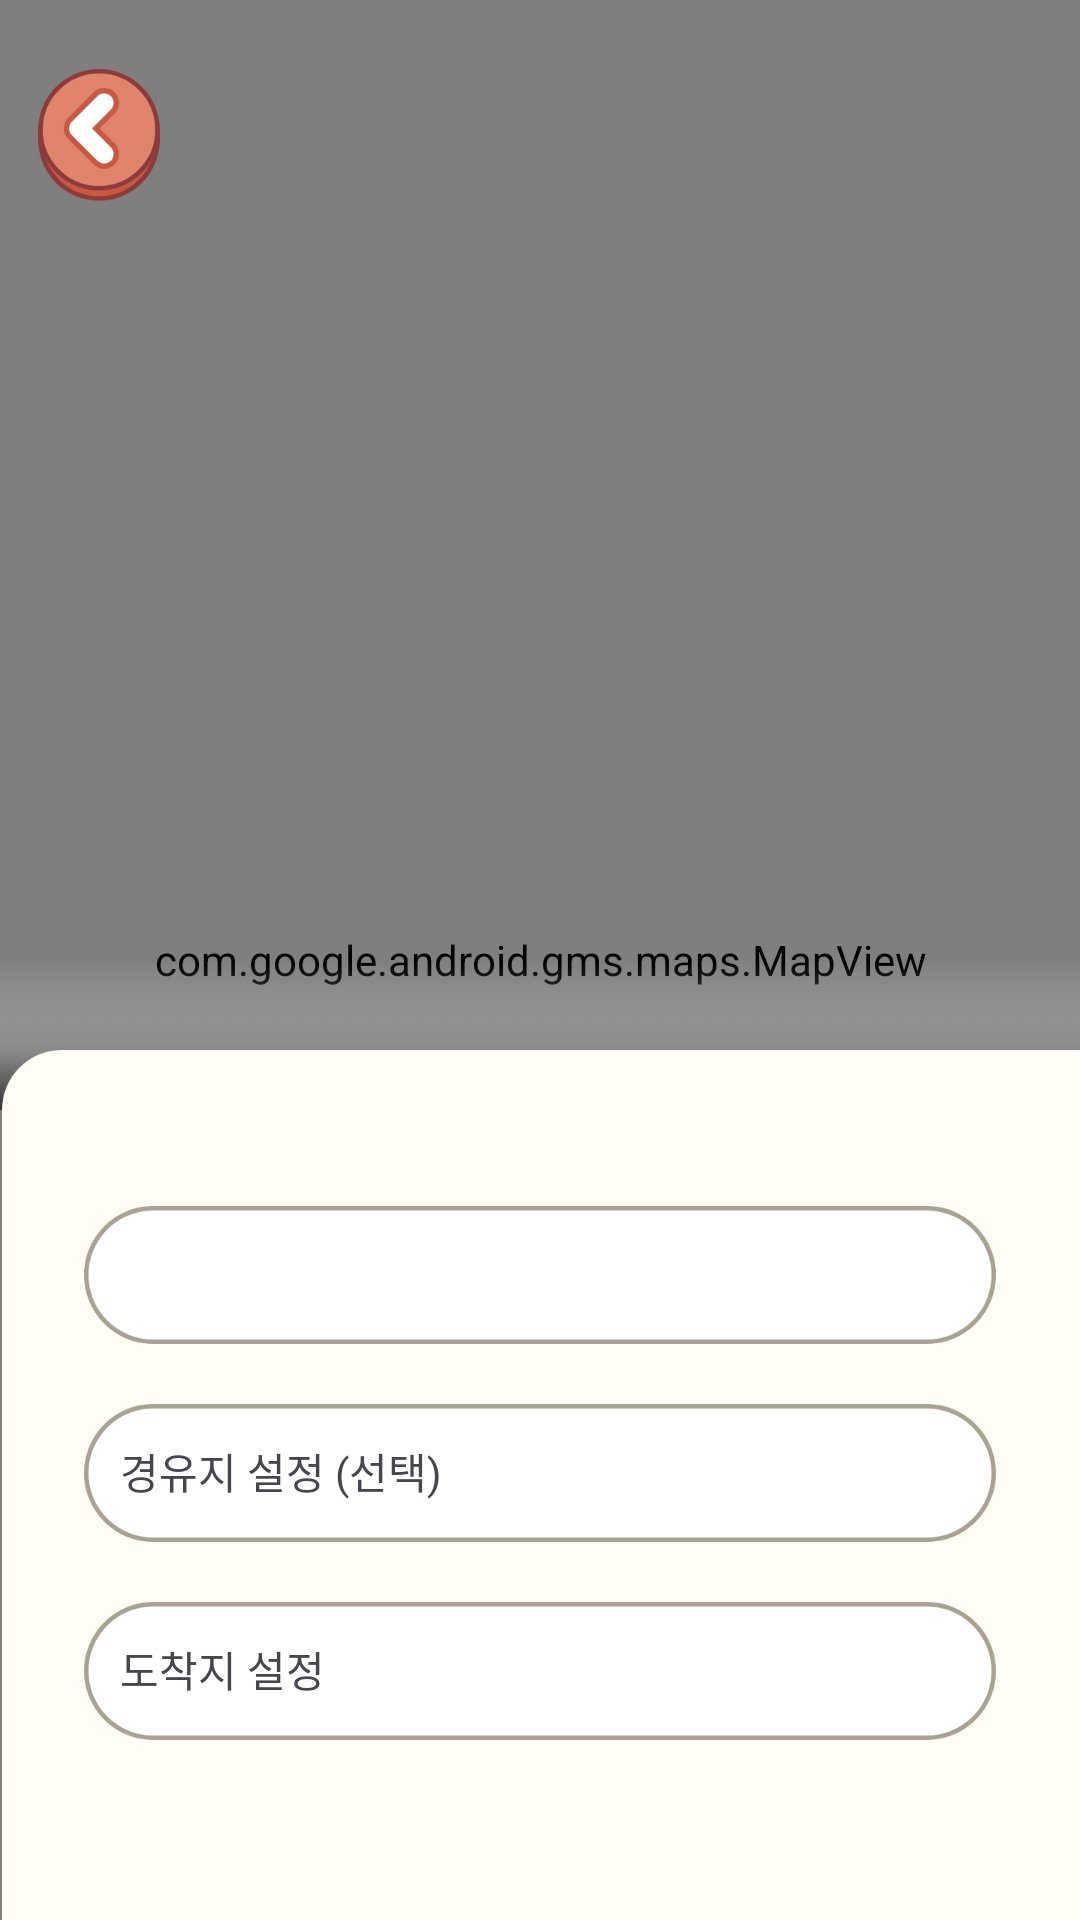

The Android layout XML behind this screen, and the referenced resources:
<!-- AndroidManifest.xml: application theme Base.Theme.PotpyTown -->
<!-- res/layout/fragment_coursemake.xml -->
<?xml version="1.0" encoding="utf-8"?>
<FrameLayout xmlns:android="http://schemas.android.com/apk/res/android"
    android:layout_width="match_parent"
    android:layout_height="match_parent">

    
    <com.google.android.gms.maps.MapView
        android:id="@+id/map_view"
        android:layout_width="match_parent"
        android:layout_height="match_parent" />
    

    <LinearLayout
        android:layout_width="match_parent"
        android:layout_height="90dp"
        android:orientation="horizontal">

        
        <ImageView
            android:id="@+id/btn_back"
            android:layout_width="46dp"
            android:layout_height="44dp"
            android:layout_gravity="center_vertical"
            android:layout_margin="10dp"
            android:contentDescription="닫기 버튼"
            android:src="@drawable/ic_circle_arrow_back" />

        
        <View
            android:layout_width="0dp"
            android:layout_height="wrap_content"
            android:layout_weight="1" />

    </LinearLayout>
    
    <ImageView
        android:layout_width="390dp"
        android:layout_height="50dp"
        android:src="@drawable/back_gradient"
        android:layout_gravity="bottom"
        android:layout_marginBottom="270dp"/>

    <ImageView
        android:layout_width="390dp"
        android:layout_height="290dp"
        android:src="@drawable/bottom_background_make"
        android:layout_gravity="bottom"/>

    <LinearLayout
        android:layout_width="match_parent"
        android:layout_height="match_parent"
        android:orientation="vertical"
        android:gravity="center|bottom"
        android:layout_marginBottom="60dp">

        
        <TextView
            android:id="@+id/text_start_point"
            android:layout_width="304dp"
            android:layout_height="46dp"
            android:padding="12dp"
            android:background="@drawable/box_course" />

        
        <TextView
            android:id="@+id/text_via_point"
            android:layout_width="304dp"
            android:layout_height="46dp"
            android:text="경유지 설정 (선택)"
            android:padding="12dp"
            android:background="@drawable/box_course"
            android:layout_marginTop="20dp" />

        
        <TextView
            android:id="@+id/text_end_point"
            android:layout_width="304dp"
            android:layout_height="46dp"
            android:text="도착지 설정"
            android:padding="12dp"
            android:background="@drawable/box_course"
            android:layout_marginTop="20dp" />
    </LinearLayout>

</FrameLayout>
<!-- resources referenced by this layout -->
<resources>
  <!-- drawable back_gradient: png bitmap (drawable, 10068 bytes) -->
  <!-- drawable bottom_background_make: png bitmap (drawable, 37750 bytes) -->
  <!-- drawable box_course: png bitmap (drawable, 13561 bytes) -->
  <!-- drawable ic_circle_arrow_back: png bitmap (drawable, 12393 bytes) -->
  <style name="Base.Theme.PotpyTown" parent="Theme.Material3.DayNight.NoActionBar">
          
          <item name="android:statusBarColor">@color/ivory</item>
          <item name="android:navigationBarColor">@color/ivory</item>
          <item name="android:windowLightStatusBar">true</item>
          <item name="android:windowLightNavigationBar">true</item>
          <item name="android:navigationBarDividerColor">@color/ivory</item>
          <item name="android:selectableItemBackground">@null</item>
          <item name="android:colorControlHighlight">@android:color/transparent</item>
          
      </style>
  <color name="ivory">#F9F5EB</color>
</resources>
